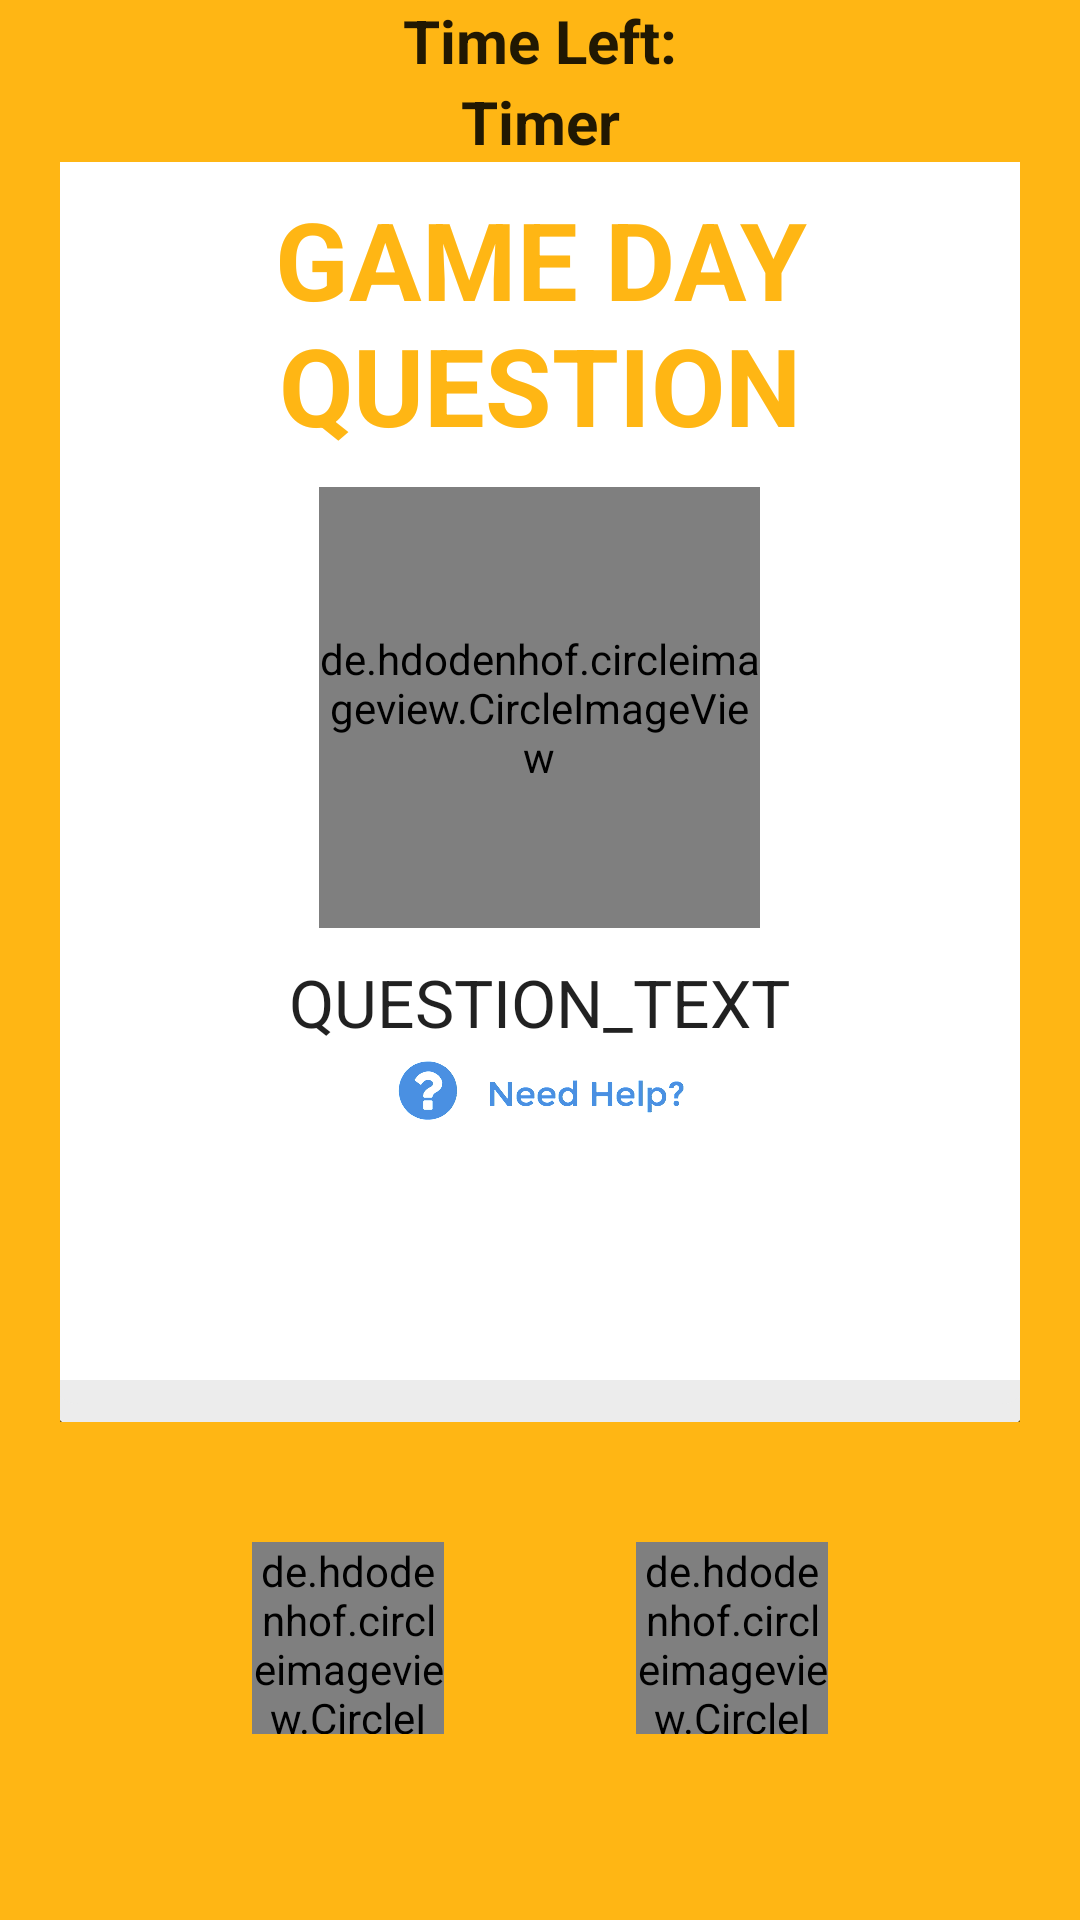

Produce the Android XML layout that renders to this screen, including the resource entries it uses.
<!-- AndroidManifest.xml: application theme AppTheme -->
<!-- res/layout/two_questions_activity.xml -->
<?xml version="1.0" encoding="utf-8"?>
<LinearLayout xmlns:android="http://schemas.android.com/apk/res/android"
    android:layout_width="match_parent"
    android:layout_height="match_parent"
    android:orientation="vertical"
    android:background="@color/yellowBackground">
    <LinearLayout
        android:layout_width="match_parent"
        android:layout_height="wrap_content"
        android:orientation="vertical">
        <TextView
            android:gravity="center"
            android:layout_width="match_parent"
            android:layout_height="wrap_content"
            android:text="Time Left:"
            android:textSize="20dp"
            android:textStyle="bold"/>
        <TextView
            android:layout_width="match_parent"
            android:layout_height="wrap_content"
            android:gravity="center"
            android:text="Timer"
            android:id="@+id/timer"
            android:textSize="20dp"
            android:textStyle="bold"/>

    </LinearLayout>
    
    <LinearLayout
        android:id="@+id/question_card"
        android:layout_marginLeft="20dp"
        android:layout_marginRight="20dp"
        android:layout_width="wrap_content"
        android:layout_height="420dp"
        android:layout_gravity="center"
        android:orientation="vertical"
        android:background="@drawable/cardshadow">

        <TextView
            android:gravity="center"
            android:layout_width="wrap_content"
            android:layout_height="wrap_content"
            android:layout_gravity="center"
            android:layout_marginLeft="10dp"
            android:layout_marginRight="10dp"
            android:layout_marginTop="10dp"
            android:text="GAME DAY QUESTION"
            android:textColor="@color/yellowBackground"
            android:textSize="36dp"
            android:textStyle="bold" />

        <de.hdodenhof.circleimageview.CircleImageView
            android:src="@drawable/matthews"
            android:id="@+id/question_thumbnail"
            android:layout_width="147dp"
            android:layout_height="147dp"
            android:layout_gravity="center"
            android:layout_margin="10dp" />

        <TextView
            android:id="@+id/question"
            android:layout_width="wrap_content"
            android:layout_height="wrap_content"
            android:layout_gravity="center"
            android:text="QUESTION_TEXT"
            android:gravity="center_horizontal"
            android:textSize="22dp" />

        <LinearLayout
            android:layout_width="wrap_content"
            android:layout_height="wrap_content"
            android:layout_gravity="center"
            android:layout_marginTop="4dp"
            android:layout_marginBottom="32dp"
            android:orientation="horizontal"
            android:id="@+id/need_help">

            
            <ImageView
                android:layout_width="wrap_content"
                android:layout_height="wrap_content"
                android:src="@drawable/gethelp"/>


        </LinearLayout>

    </LinearLayout>


    <LinearLayout
        android:layout_width="match_parent"
        android:layout_height="wrap_content"
        android:gravity="center"
        android:orientation="horizontal"
        android:layout_marginTop="40dp">

        <de.hdodenhof.circleimageview.CircleImageView
            android:id="@+id/button0"
            android:layout_width="64dp"
            android:layout_height="64dp"
            android:layout_marginRight="32dp"
            android:src="@drawable/yes"/>

        <de.hdodenhof.circleimageview.CircleImageView
            android:id="@+id/button1"
            android:layout_width="64dp"
            android:layout_height="64dp"
            android:layout_marginLeft="32dp"
            android:src="@drawable/no"/>

    </LinearLayout>
</LinearLayout>
<!-- resources referenced by this layout -->
<resources>
  <color name="yellowBackground">#ffb614</color>
  <!-- drawable cardshadow (drawable) -->
  <?xml version="1.0" encoding="utf-8"?>
  <layer-list xmlns:android="http://schemas.android.com/apk/res/android">
  
      <item>
          <shape>
              <padding android:top="-2dp" android:right="-2dp" android:bottom="-2dp" android:left="-2dp" />
              <solid android:color="@color/transparent" />
          </shape>
      </item>
  
      <item>
          <shape>
              <padding android:top="0dp" android:right="0dp" android:bottom="8dp" android:left="0dp" />
              <solid android:color="@color/card_shadow_1" />
              <corners android:radius="8dp" />
          </shape>
      </item>
      <item>
          <shape>
              <padding android:top="0dp" android:right="0dp" android:bottom="8dp" android:left="0dp" />
              <solid android:color="@color/card_shadow_2" />
              <corners android:radius="8dp" />
          </shape>
      </item>
      
      <item>
          <shape >
              <solid android:color="@color/card_background" />
              <corners android:radius="2dp" />
          </shape>
      </item>
  
  </layer-list>
  <!-- drawable gethelp: png bitmap (drawable-hdpi, 3274 bytes) -->
  <!-- drawable matthews: png bitmap (drawable-mdpi, 44423 bytes) -->
  <!-- drawable no: png bitmap (drawable-hdpi, 3713 bytes) -->
  <!-- drawable yes: png bitmap (drawable-hdpi, 3560 bytes) -->
  <style name="AppTheme" parent="Theme.AppCompat.Light.DarkActionBar">
          
          <item name="colorPrimary">#ffb614</item>
          <item name="colorPrimaryDark">#ffb614</item>
          <item name="colorAccent">@color/colorAccent</item>
          <item name="android:textViewStyle">@style/OpenSansTextViewStyle</item>
      </style>
  <color name="transparent">#80000000</color>
  <color name="card_shadow_1">#ececec</color>
  <color name="card_shadow_2">#ececec</color>
  <color name="card_background">#ffffff</color>
  <color name="colorAccent">#FF4081</color>
  <style name="OpenSansTextViewStyle" parent="AppTheme">
          <item name="fontPath">fonts/opensans-regular.ttf</item>
      </style>
</resources>
